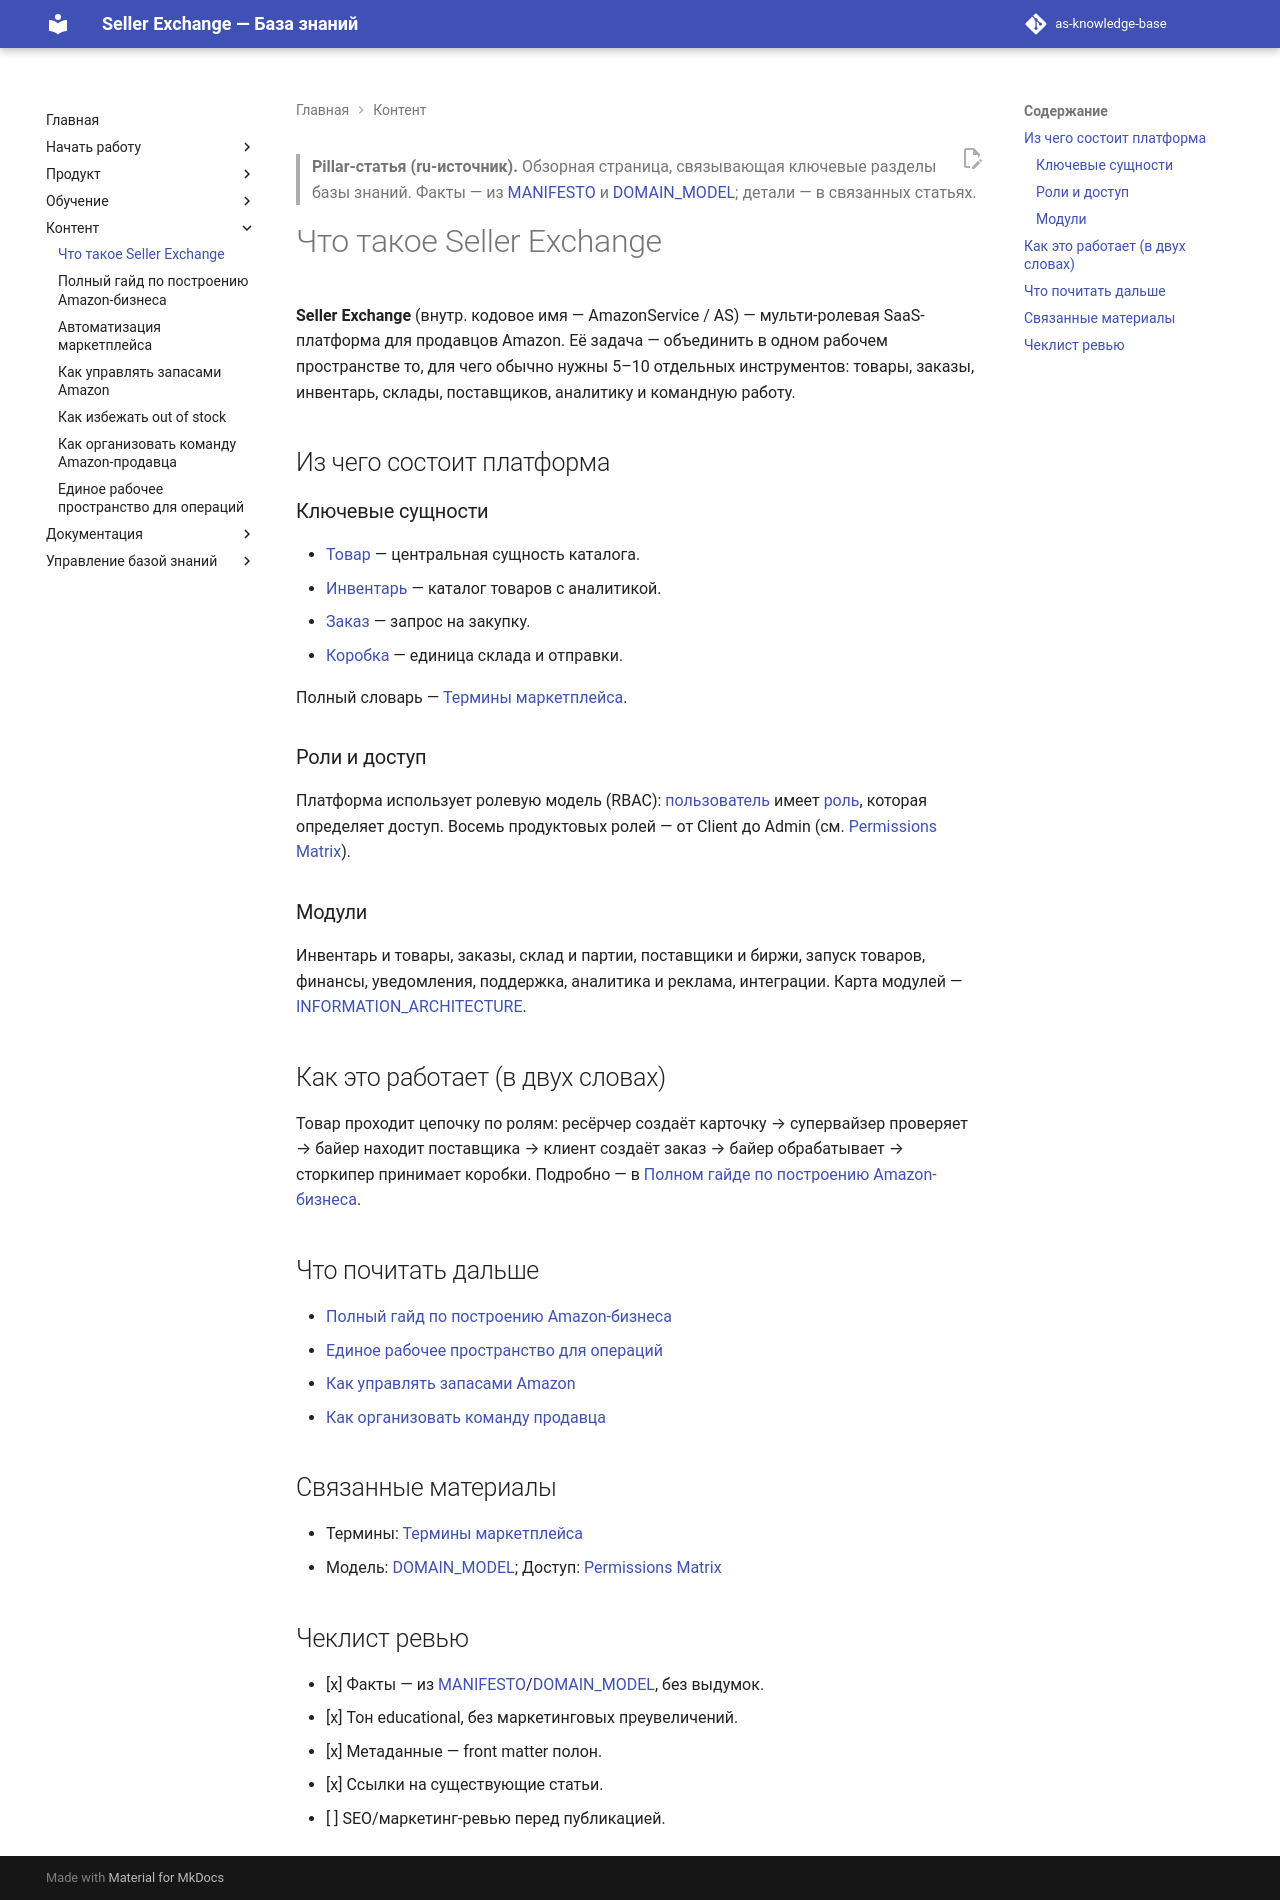

repository: elviradesign-ux/as-knowledge-base · page: articles/pillar/080-what-is-seller-exchange/index.html · generator: mkdocs

---
title: "Что такое Seller Exchange"
slug: what-is-seller-exchange
article_type: SEO / Pillar
section: Pillar
status: approved
difficulty: beginner
locale: ru
localization_status: ru-source
audience: [Новые продавцы, Внешняя аудитория, Команда платформы]
roles: [Client, Buyer, Supervisor, Researcher, Storekeeper, Freelancer, Admin]
modules: [Inventory, Orders, Warehouse, Suppliers, Freelance, Analytics, Users, Integrations]
entities: [Product, Order, Box, Batch, Supplier, User]
workflows: []
related_screens: []
related_entities: [Product, Inventory, Order, Box, Supplier, User, Role]
related_articles: [001-product, 002-inventory, 003-order, 004-box, 007-user, 008-role, 025-marketplace-terms]
seo_title: "Что такое Seller Exchange — платформа для продавцов Amazon"
seo_description: "Что такое Seller Exchange: мульти-ролевая платформа для продавцов Amazon — товары, заказы, инвентарь, склады, поставщики и аналитика в одном месте."
owner: TBD
last_updated: 2026-07-08
review_by: 2026-10-08
locales: [en, ru, zh, ua]
source_documents:
  - MANIFESTO.md
  - DOMAIN_MODEL.md
  - INFORMATION_ARCHITECTURE.md
validation_status: confirmed
---

> **Pillar-статья (ru-источник).** Обзорная страница, связывающая ключевые
> разделы базы знаний. Факты — из [MANIFESTO](../../MANIFESTO.md) и
> [DOMAIN_MODEL](../../DOMAIN_MODEL.md); детали — в связанных статьях.

# Что такое Seller Exchange

**Seller Exchange** (внутр. кодовое имя — AmazonService / AS) — мульти-ролевая
SaaS-платформа для продавцов Amazon. Её задача — объединить в одном рабочем
пространстве то, для чего обычно нужны 5–10 отдельных инструментов: товары,
заказы, инвентарь, склады, поставщиков, аналитику и командную работу.

## Из чего состоит платформа

### Ключевые сущности
- [Товар](../foundations/001-product.md) — центральная сущность каталога.
- [Инвентарь](../foundations/002-inventory.md) — каталог товаров с аналитикой.
- [Заказ](../foundations/003-order.md) — запрос на закупку.
- [Коробка](../foundations/004-box.md) — единица склада и отправки.

Полный словарь — [Термины маркетплейса](../academy/025-marketplace-terms.md).

### Роли и доступ
Платформа использует ролевую модель (RBAC): [пользователь](../foundations/007-user.md)
имеет [роль](../foundations/008-role.md), которая определяет доступ. Восемь
продуктовых ролей — от Client до Admin (см.
[Permissions Matrix](../../PERMISSIONS_MATRIX.md)).

### Модули
Инвентарь и товары, заказы, склад и партии, поставщики и биржи, запуск товаров,
финансы, уведомления, поддержка, аналитика и реклама, интеграции. Карта модулей —
[INFORMATION_ARCHITECTURE](../../INFORMATION_ARCHITECTURE.md).

## Как это работает (в двух словах)

Товар проходит цепочку по ролям: ресёрчер создаёт карточку → супервайзер
проверяет → байер находит поставщика → клиент создаёт заказ → байер обрабатывает
→ сторкипер принимает коробки. Подробно — в
[Полном гайде по построению Amazon-бизнеса](081-complete-guide-amazon-business.md).

## Что почитать дальше

- [Полный гайд по построению Amazon-бизнеса](081-complete-guide-amazon-business.md)
- [Единое рабочее пространство для операций](086-one-workspace.md)
- [Как управлять запасами Amazon](083-how-to-manage-inventory.md)
- [Как организовать команду продавца](085-organize-seller-team.md)

## Связанные материалы

- Термины: [Термины маркетплейса](../academy/025-marketplace-terms.md)
- Модель: [DOMAIN_MODEL](../../DOMAIN_MODEL.md); Доступ: [Permissions Matrix](../../PERMISSIONS_MATRIX.md)

## Чеклист ревью

- [x] Факты — из [MANIFESTO](../../MANIFESTO.md)/[DOMAIN_MODEL](../../DOMAIN_MODEL.md), без выдумок.
- [x] Тон educational, без маркетинговых преувеличений.
- [x] Метаданные — front matter полон.
- [x] Ссылки на существующие статьи.
- [ ] SEO/маркетинг-ревью перед публикацией.
